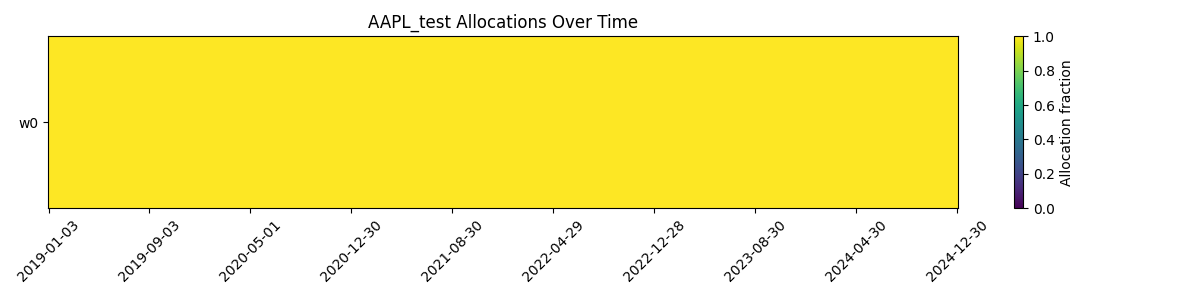

Data behind this chart, as committed beside it:
date, w0
2019-01-03, 2.0
2019-01-04, 2.0
2019-01-07, 2.0
2019-01-08, 2.0
2019-01-09, 2.0
2019-01-10, 2.0
2019-01-11, 2.0
2019-01-14, 2.0
2019-01-15, 2.0
2019-01-16, 2.0
2019-01-17, 2.0
2019-01-18, 2.0
2019-01-22, 2.0
2019-01-23, 2.0
2019-01-24, 2.0
2019-01-25, 2.0
2019-01-28, 2.0
2019-01-29, 2.0
2019-01-30, 2.0
2019-01-31, 2.0
2019-02-01, 2.0
2019-02-04, 2.0
2019-02-05, 2.0
2019-02-06, 2.0
2019-02-07, 2.0
2019-02-08, 2.0
2019-02-11, 2.0
2019-02-12, 2.0
2019-02-13, 2.0
2019-02-14, 2.0
2019-02-15, 2.0
2019-02-19, 2.0
2019-02-20, 2.0
2019-02-21, 2.0
2019-02-22, 2.0
2019-02-25, 2.0
2019-02-26, 2.0
2019-02-27, 2.0
2019-02-28, 2.0
2019-03-01, 2.0
2019-03-04, 2.0
2019-03-05, 2.0
2019-03-06, 2.0
2019-03-07, 2.0
2019-03-08, 2.0
2019-03-11, 2.0
2019-03-12, 2.0
2019-03-13, 2.0
2019-03-14, 2.0
2019-03-15, 2.0
2019-03-18, 2.0
2019-03-19, 2.0
2019-03-20, 2.0
2019-03-21, 2.0
2019-03-22, 2.0
2019-03-25, 2.0
2019-03-26, 2.0
2019-03-27, 2.0
2019-03-28, 2.0
2019-03-29, 2.0
... 1,448 more rows
